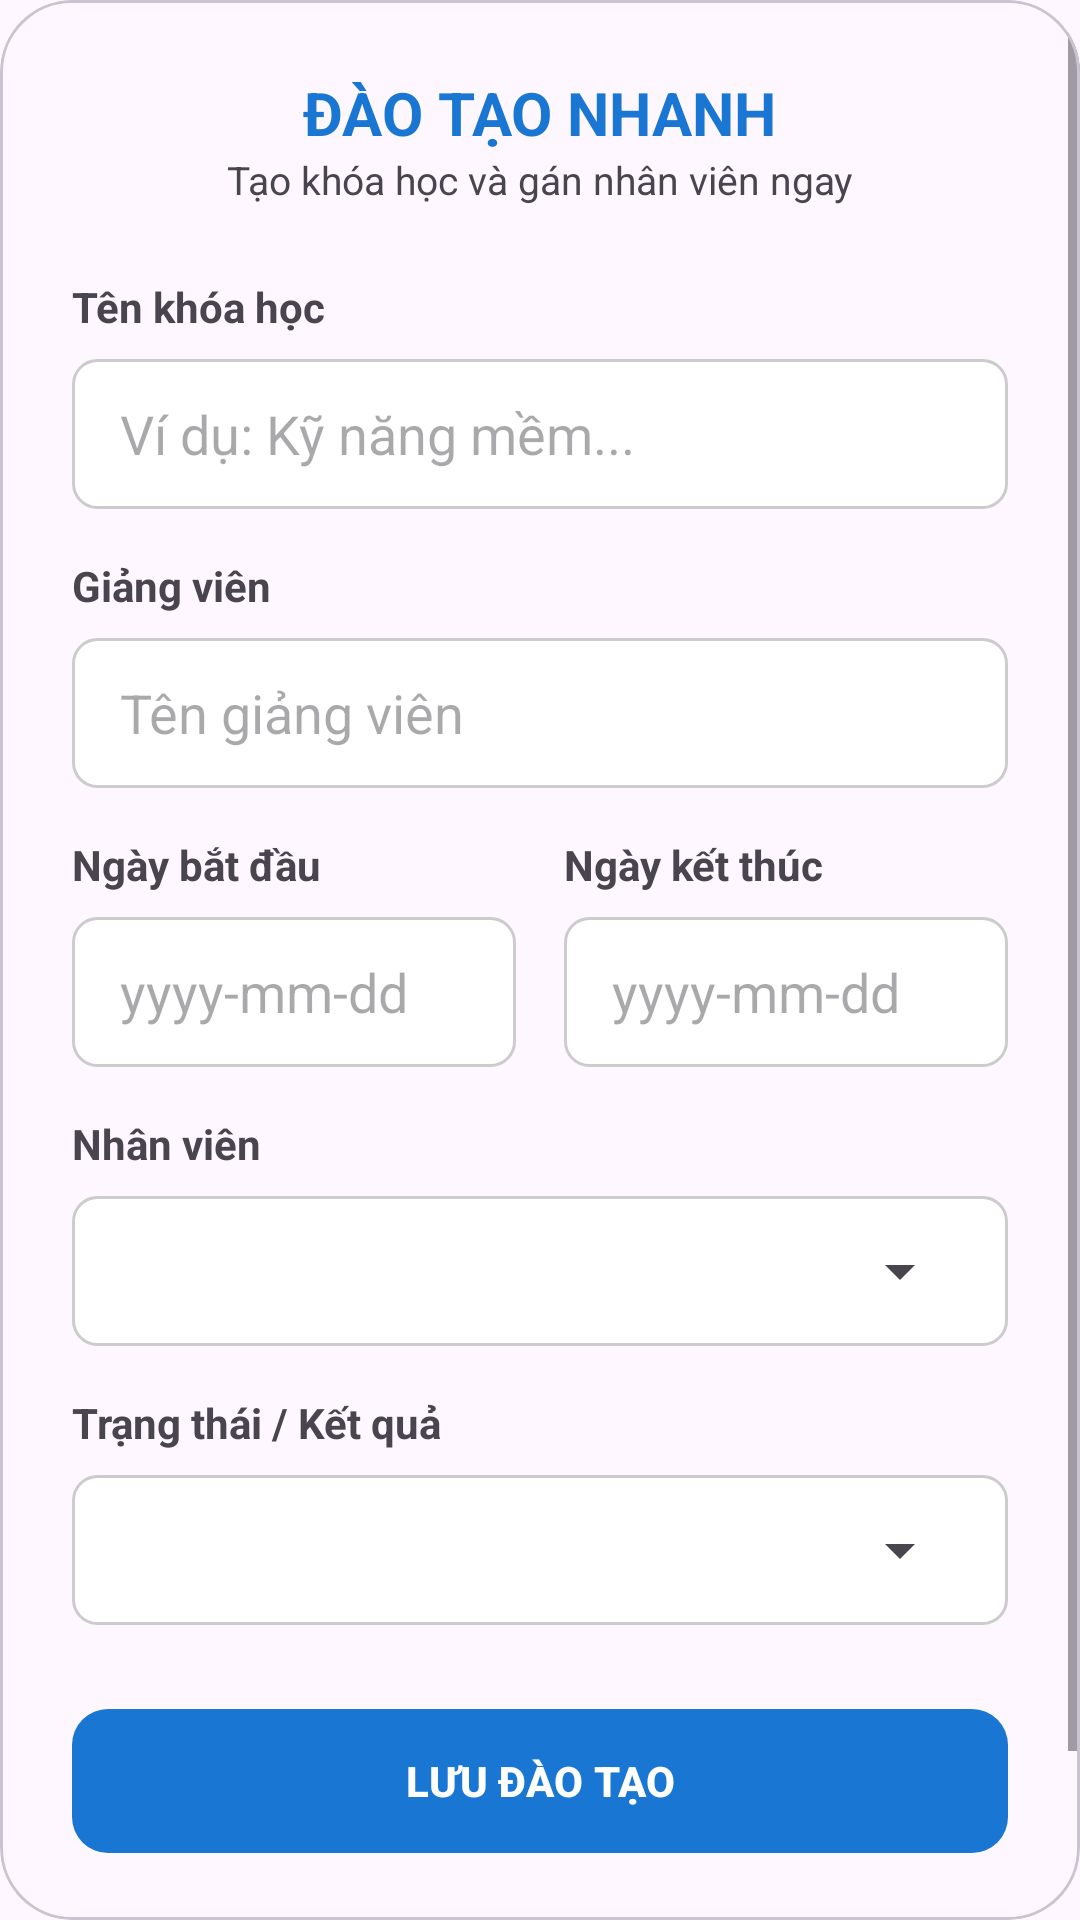

Android layout source for this screen:
<!-- AndroidManifest.xml: application theme Theme.HRM -->
<!-- res/layout/dialog_add_training.xml -->
<?xml version="1.0" encoding="utf-8"?>
<com.google.android.material.card.MaterialCardView xmlns:android="http://schemas.android.com/apk/res/android"
    xmlns:app="http://schemas.android.com/apk/res-auto"
    android:layout_width="match_parent"
    android:layout_height="wrap_content"
    app:cardCornerRadius="24dp"
    app:cardElevation="0dp">

    <ScrollView
        android:layout_width="match_parent"
        android:layout_height="wrap_content">

        <LinearLayout
            android:layout_width="match_parent"
            android:layout_height="wrap_content"
            android:orientation="vertical"
            android:padding="24dp">

            <TextView
                android:layout_width="wrap_content"
                android:layout_height="wrap_content"
                android:layout_gravity="center"
                android:text="ĐÀO TẠO NHANH"
                android:textColor="?attr/colorPrimary"
                android:textSize="20sp"
                android:textStyle="bold" />

            <TextView
                android:layout_width="wrap_content"
                android:layout_height="wrap_content"
                android:layout_gravity="center"
                android:layout_marginBottom="24dp"
                android:text="Tạo khóa học và gán nhân viên ngay"
                android:textColor="?android:attr/textColorSecondary"
                android:textSize="13sp" />

            <TextView android:text="Tên khóa học" android:textStyle="bold" android:layout_width="wrap_content" android:layout_height="wrap_content" android:layout_marginBottom="8dp" />
            <EditText
                android:id="@+id/edtCourseName"
                android:layout_width="match_parent"
                android:layout_height="50dp"
                android:background="@drawable/bg_input_all"
                android:hint="Ví dụ: Kỹ năng mềm..."
                android:paddingHorizontal="16dp"
                android:layout_marginBottom="16dp" />

            <TextView android:text="Giảng viên" android:textStyle="bold" android:layout_width="wrap_content" android:layout_height="wrap_content" android:layout_marginBottom="8dp" />
            <EditText
                android:id="@+id/edtTeacherName"
                android:layout_width="match_parent"
                android:layout_height="50dp"
                android:background="@drawable/bg_input_all"
                android:hint="Tên giảng viên"
                android:paddingHorizontal="16dp"
                android:layout_marginBottom="16dp" />

            <LinearLayout android:layout_width="match_parent" android:layout_height="wrap_content" android:orientation="horizontal" android:baselineAligned="false">
                <LinearLayout android:layout_width="0dp" android:layout_height="wrap_content" android:layout_weight="1" android:orientation="vertical" android:layout_marginEnd="8dp">
                    <TextView android:text="Ngày bắt đầu" android:textStyle="bold" android:layout_width="wrap_content" android:layout_height="wrap_content" android:layout_marginBottom="8dp" />
                    <EditText android:id="@+id/edtStartDate" android:layout_width="match_parent" android:layout_height="50dp" android:background="@drawable/bg_input_all" android:focusable="false" android:hint="yyyy-mm-dd" android:paddingHorizontal="16dp" />
                </LinearLayout>
                <LinearLayout android:layout_width="0dp" android:layout_height="wrap_content" android:layout_weight="1" android:orientation="vertical" android:layout_marginStart="8dp">
                    <TextView android:text="Ngày kết thúc" android:textStyle="bold" android:layout_width="wrap_content" android:layout_height="wrap_content" android:layout_marginBottom="8dp" />
                    <EditText android:id="@+id/edtEndDate" android:layout_width="match_parent" android:layout_height="50dp" android:background="@drawable/bg_input_all" android:focusable="false" android:hint="yyyy-mm-dd" android:paddingHorizontal="16dp" />
                </LinearLayout>
            </LinearLayout>

            <TextView android:text="Nhân viên" android:textStyle="bold" android:layout_width="wrap_content" android:layout_height="wrap_content" android:layout_marginTop="16dp" android:layout_marginBottom="8dp" />
            <FrameLayout android:layout_width="match_parent" android:layout_height="50dp" android:background="@drawable/bg_input_all" android:layout_marginBottom="16dp">
                <Spinner android:id="@+id/spStaff" android:layout_width="match_parent" android:layout_height="match_parent" />
            </FrameLayout>

            <TextView android:text="Trạng thái / Kết quả" android:textStyle="bold" android:layout_width="wrap_content" android:layout_height="wrap_content" android:layout_marginBottom="8dp" />
            <FrameLayout android:layout_width="match_parent" android:layout_height="50dp" android:background="@drawable/bg_input_all" android:layout_marginBottom="24dp">
                <Spinner
                    android:id="@+id/spResult"
                    android:layout_width="match_parent"
                    android:layout_height="match_parent" />
            </FrameLayout>

            <com.google.android.material.button.MaterialButton
                android:id="@+id/btnSave"
                android:layout_width="match_parent"
                android:layout_height="56dp"
                android:text="LƯU ĐÀO TẠO"
                android:textStyle="bold"
                app:cornerRadius="12dp" />

            <com.google.android.material.button.MaterialButton
                android:id="@+id/btnCancel"
                style="@style/Widget.MaterialComponents.Button.TextButton"
                android:layout_width="match_parent"
                android:layout_height="wrap_content"
                android:layout_marginTop="8dp"
                android:text="Hủy bỏ"
                android:textColor="?android:attr/textColorSecondary" />
        </LinearLayout>
    </ScrollView>
</com.google.android.material.card.MaterialCardView>
<!-- resources referenced by this layout -->
<resources>
  <!-- drawable bg_input_all (drawable) -->
  <?xml version="1.0" encoding="utf-8"?>
  <shape xmlns:android="http://schemas.android.com/apk/res/android">
      <solid android:color="#FFFFFF" />
      <stroke android:width="1dp" android:color="#CCCCCC" />
      <corners android:radius="8dp" />
      <padding android:left="12dp" android:right="12dp" />
  </shape>
  <style name="Theme.HRM" parent="Base.Theme.HRM" />
  <style name="Base.Theme.HRM" parent="Theme.Material3.DayNight.NoActionBar">
          <item name="colorPrimary">#1976D2</item>
          <item name="colorOnPrimary">@android:color/white</item>
  
          <item name="android:statusBarColor">#1976D2</item>
  
          <item name="android:windowLightStatusBar" tools:targetApi="m">false</item>
      </style>
</resources>
